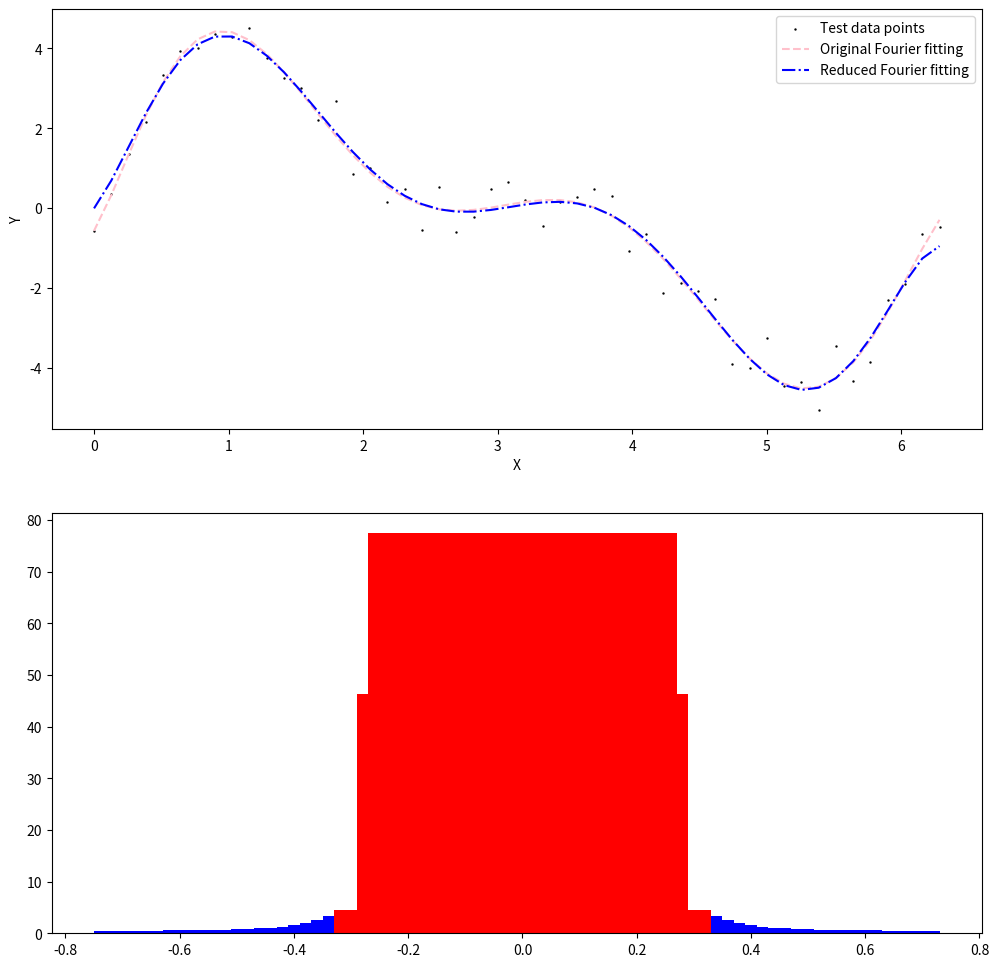

Write the Python code that produced this figure.
import os
os.system('cls' if os.name == 'nt' else 'clear')
import numpy as np
from scipy.optimize import curve_fit
import matplotlib.pyplot as plt

# Create some sample data with multiple y values for each x value
x = np.linspace(0, 2 * np.pi, 50)
y = 3 * np.sin(x) + 2 * np.sin(2 * x) + np.random.normal(scale=0.5, size=len(x))

# Define the Fourier series function to fit
def fourier_series(x, *a):
    N = int(len(a)/2)  # degree of polynomial
    omega = 2 * np.pi / (2 * len(x))
    series = a[0]
    for i in range(1, N+1):
        series += a[i] * np.cos(i * omega * x) + a[N+i] * np.sin(i * omega * x)
    return series

# Perform Fourier series curve fitting
N = 8 # degree of polynomial for original equation
a0 = np.mean(x)
a_guess = [a0] + [0] * (2*N)
popt, pcov = curve_fit(fourier_series, x, y, p0=a_guess, method='lm')
F_Fit = fourier_series(x, *popt)

#FFT
signal_fft = np.fft.fft(F_Fit)
freqs = np.fft.fftfreq(len(F_Fit))

#Reduction
reduction = 0.09
mask = (freqs > -reduction) & (freqs < reduction)
signal_fft_trunc = signal_fft.copy()
signal_fft_trunc[~mask] = 0
reduced_signal = np.fft.ifft(signal_fft_trunc)

# Calculate the coefficients for the reduced-order Fourier series
N_reduced = int(reduction*len(freqs))  # degree of polynomial for reduced equation
a_guess_reduced = [a0] + [0] * (2*N_reduced)
popt_reduced, pcov_reduced = curve_fit(fourier_series, x, np.real(reduced_signal), p0=a_guess_reduced, method='lm')
Reduced_F_Fit = fourier_series(x, *popt_reduced)

# Print the coefficients for the reduced-order Fourier series
print(f"Coefficients for original Fourier series with {N_reduced} terms:")
for i in range(2*N+1):
    print(f"a{i} = {popt[i]}")

print('\n')

# Print the coefficients for the reduced-order Fourier series
print(f"Coefficients for reduced-order Fourier series with {N_reduced} terms:")
for i in range(2*N_reduced+1):
    print(f"a{i} = {popt_reduced[i]}")

#Plots
fig, ax = plt.subplots(2, 1, figsize=(12,12))

ax[0].scatter(x, y, s=0.5, color='k', label="Test data points")
ax[0].plot(x, F_Fit, '--', color='pink', label="Original Fourier fitting")
ax[0].plot(x, Reduced_F_Fit, '-.', color='blue', label="Reduced Fourier fitting")
ax[0].set_xlabel("X")
ax[0].set_ylabel("Y")
ax[0].legend()

ax[1].bar(freqs, np.abs(signal_fft), width=0.5, color='blue', label="Original")
ax[1].bar(freqs, np.abs(signal_fft_trunc), width=0.5, color='red', label="Truncation")

plt.show()